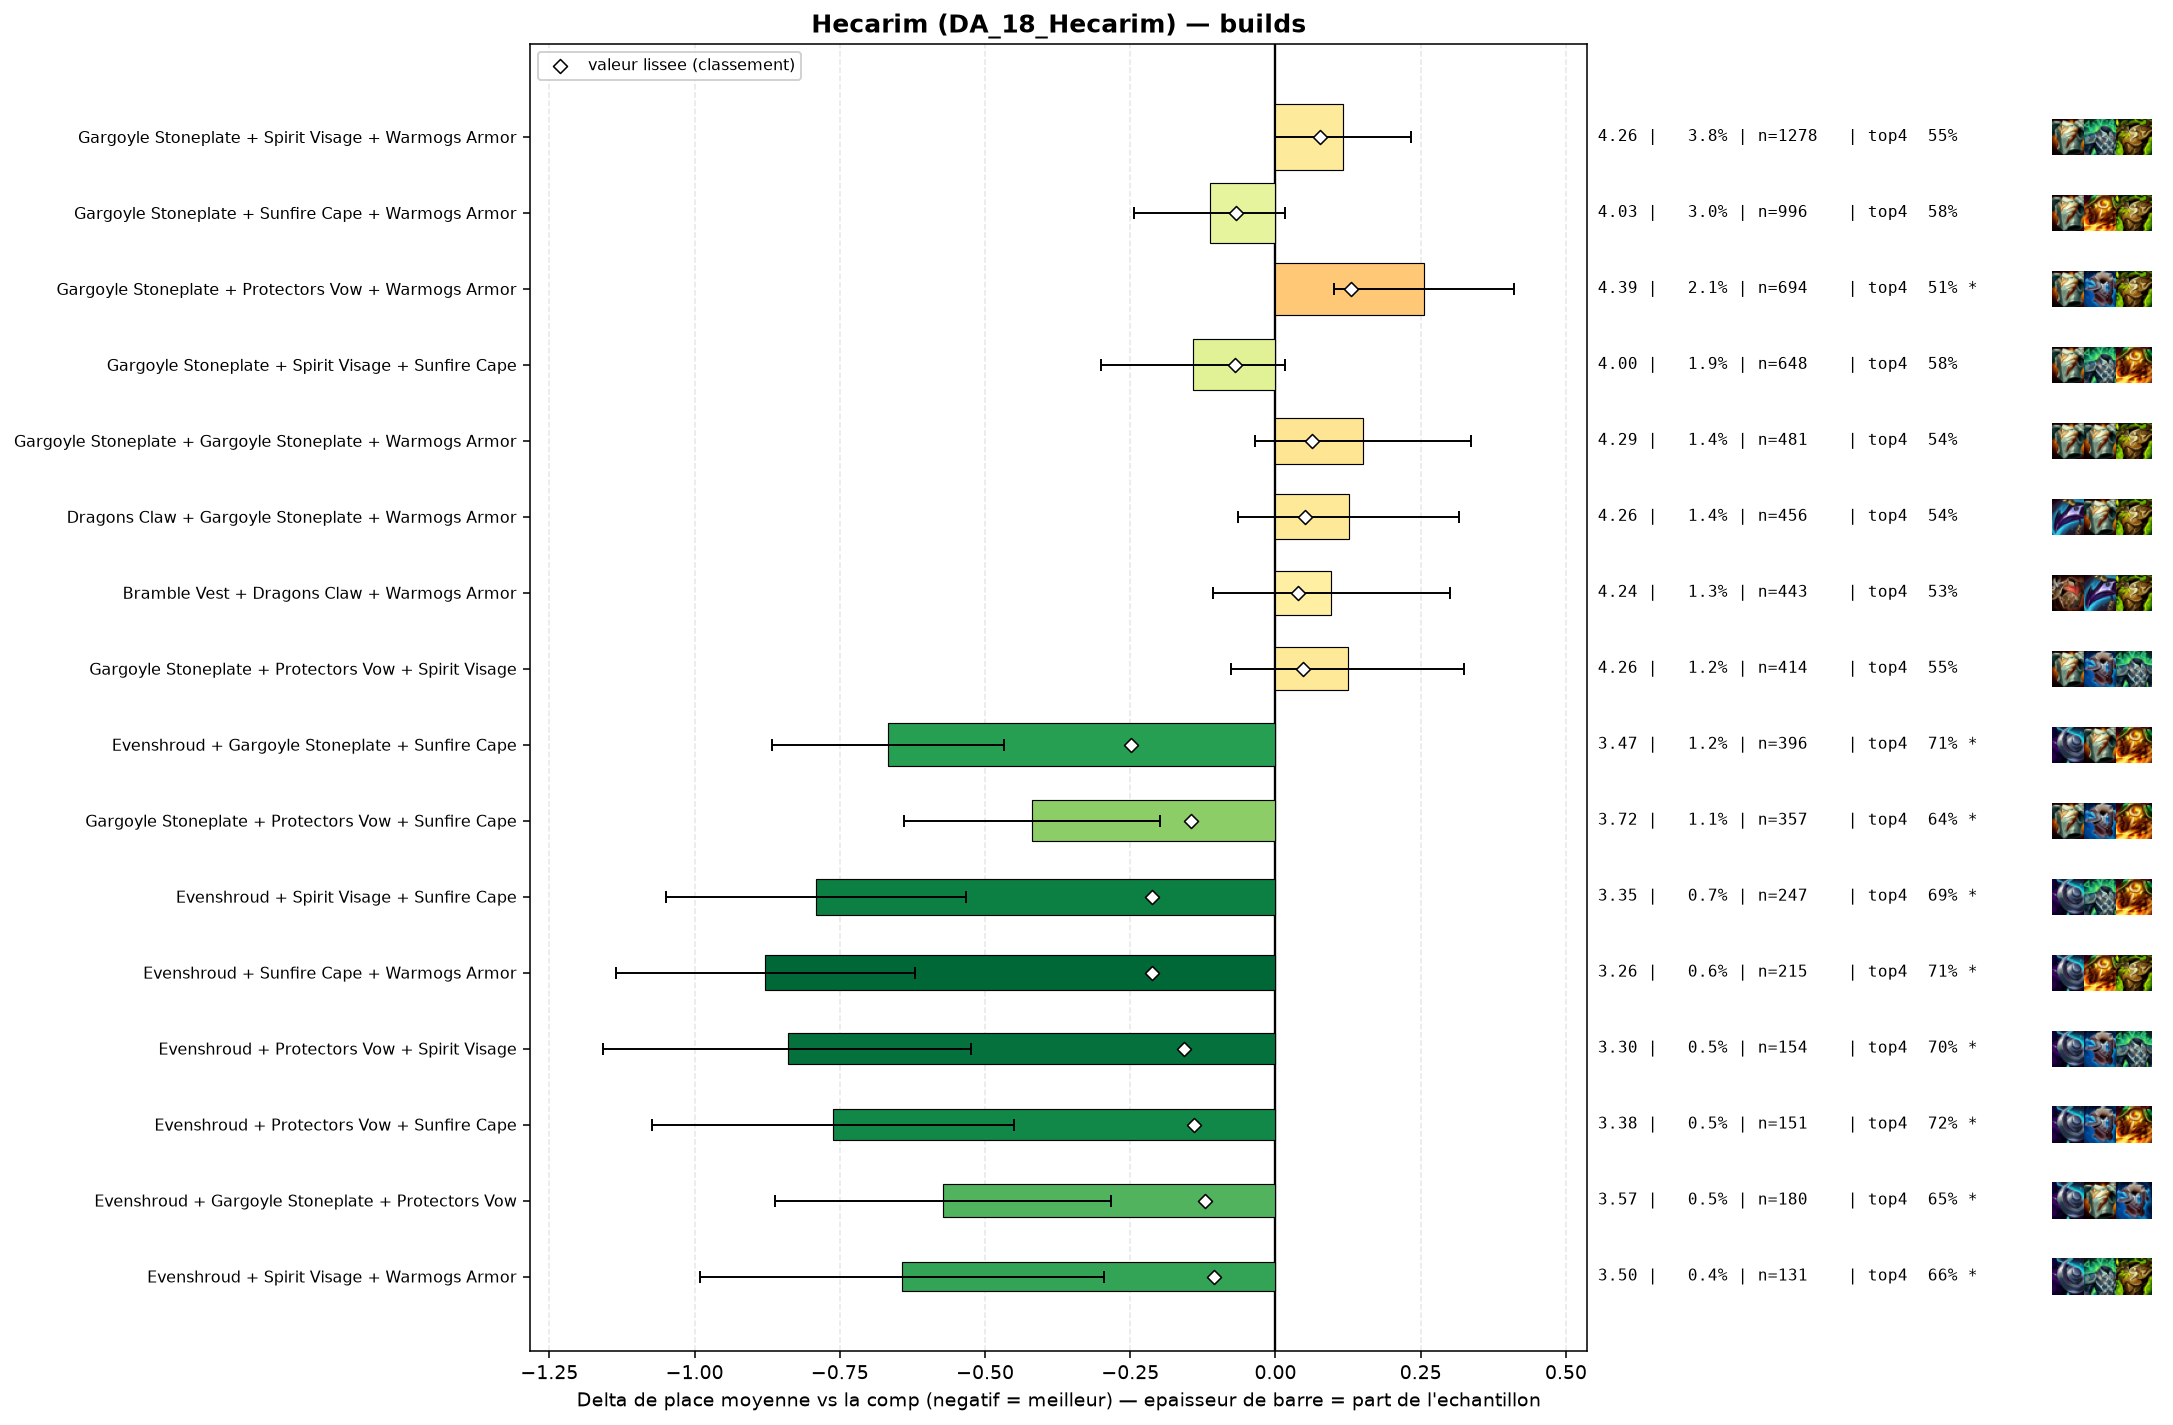

The table this chart was drawn from, first rows:
group, label, n, share, avg_place, shrunk_avg, score, d_avg, d_avg_pess, impact, d_top4, win, top2, top4, sd, z, p, significant
populaire, Evenshroud + Gargoyle Stoneplate + Sunfi…, 396, 0.01182, 3.472, 3.891, -0.248, -0.667, -0.467, 0.0029, 0.1423, 0.2045, 0.3788, 0.7071, 2.013, -6.55, 0.0, True
pepite, Evenshroud + Spirit Visage + Sunfire Cap…, 247, 0.007373, 3.348, 3.926, -0.213, -0.791, -0.533, 0.0016, 0.1276, 0.2348, 0.4413, 0.6923, 2.06, -6.01, 0.0, True
pepite, Evenshroud + Sunfire Cape + Warmogs Armo…, 215, 0.006418, 3.26, 3.926, -0.213, -0.879, -0.621, 0.0014, 0.1422, 0.2465, 0.414, 0.707, 1.919, -6.69, 0.0, True
pepite, Evenshroud + Protectors Vow + Spirit Vis…, 154, 0.004597, 3.299, 3.982, -0.157, -0.84, -0.524, 0.0007, 0.1366, 0.2403, 0.4416, 0.7013, 1.997, -5.21, 0.0, True
populaire, Gargoyle Stoneplate + Protectors Vow + S…, 357, 0.01066, 3.72, 3.993, -0.146, -0.419, -0.199, 0.0016, 0.0767, 0.1821, 0.3585, 0.6415, 2.113, -3.73, 0.00019, True
pepite, Evenshroud + Protectors Vow + Sunfire Ca…, 151, 0.004508, 3.377, 3.999, -0.14, -0.762, -0.45, 0.0006, 0.1571, 0.2119, 0.3907, 0.7219, 1.945, -4.8, 0.0, True
pepite, Evenshroud + Gargoyle Stoneplate + Prote…, 180, 0.005373, 3.567, 4.018, -0.121, -0.572, -0.283, 0.0007, 0.0853, 0.1778, 0.3778, 0.65, 1.975, -3.88, 0.00011, True
pepite, Evenshroud + Spirit Visage + Warmogs Arm…, 131, 0.003911, 3.496, 4.034, -0.105, -0.643, -0.295, 0.0004, 0.0918, 0.2214, 0.3893, 0.6565, 2.028, -3.62, 0.00029, True
, Crownguard + Evenshroud + Sunfire Cape, 71, 0.002119, 3.056, 4.035, -0.104, -1.083, -0.71, 0.0002, 0.2803, 0.1831, 0.4085, 0.8451, 1.6, -5.69, 0.0, True
, Adaptive Helm + Evenshroud + Sunfire Cap…, 48, 0.001433, 2.583, 4.035, -0.104, -1.556, -1.09, 0.0001, 0.3103, 0.3125, 0.625, 0.875, 1.644, -6.55, 0.0, True
, Protectors Vow + Sunfire Cape + Warmogs …, 192, 0.005732, 3.688, 4.038, -0.101, -0.452, -0.142, 0.0006, 0.0811, 0.2083, 0.3906, 0.6458, 2.186, -2.85, 0.00431, True
, Bramble Vest + Spirit Visage + Sunfire C…, 139, 0.004149, 3.561, 4.04, -0.099, -0.578, -0.236, 0.0004, 0.1331, 0.2014, 0.3597, 0.6978, 2.054, -3.31, 0.00093, True
, Spirit Visage + Sunfire Cape + Warmogs A…, 235, 0.007015, 3.779, 4.045, -0.094, -0.36, -0.102, 0.0007, 0.0651, 0.1489, 0.3277, 0.6298, 2.013, -2.73, 0.00628, True
, Evenshroud + Steadfast Heart + Sunfire C…, 72, 0.002149, 3.167, 4.045, -0.094, -0.972, -0.513, 0.0002, 0.1158, 0.2778, 0.4722, 0.6806, 1.986, -4.15, 3e-05, True
, Bramble Vest + Gargoyle Stoneplate + Sun…, 159, 0.004746, 3.673, 4.05, -0.089, -0.466, -0.171, 0.0004, 0.1208, 0.1384, 0.3333, 0.6855, 1.895, -3.09, 0.00199, True
, Evenshroud + Gargoyle Stoneplate + Warmo…, 327, 0.009761, 3.875, 4.052, -0.087, -0.264, -0.038, 0.0008, 0.0683, 0.1407, 0.315, 0.633, 2.075, -2.29, 0.02186, True
, Evenshroud + Ionic Spark + Sunfire Cape, 65, 0.00194, 3.185, 4.055, -0.084, -0.954, -0.47, 0.0002, 0.1583, 0.2308, 0.5077, 0.7231, 1.991, -3.86, 0.00011, True
, Bramble Vest + Sunfire Cape + Warmogs Ar…, 109, 0.003254, 3.55, 4.057, -0.082, -0.589, -0.211, 0.0003, 0.0866, 0.2018, 0.367, 0.6514, 2.007, -3.06, 0.00224, True
, Gargoyle Stoneplate + Steadfast Heart + …, 162, 0.004836, 3.722, 4.058, -0.081, -0.417, -0.095, 0.0004, 0.0958, 0.1481, 0.3642, 0.6605, 2.082, -2.54, 0.01104, True
, Evenshroud + Protectors Vow + Warmogs Ar…, 142, 0.004239, 3.69, 4.061, -0.079, -0.449, -0.097, 0.0003, 0.0761, 0.2183, 0.3451, 0.6408, 2.137, -2.5, 0.01248, True
, Evenshroud + Spirit Visage + Steadfast H…, 65, 0.00194, 3.308, 4.066, -0.074, -0.831, -0.392, 0.0001, 0.143, 0.1385, 0.4462, 0.7077, 1.805, -3.71, 0.00021, True
, Bramble Vest + Evenshroud + Sunfire Cape, 58, 0.001731, 3.207, 4.065, -0.074, -0.932, -0.499, 0.0001, 0.2111, 0.1552, 0.431, 0.7759, 1.679, -4.22, 2e-05, True
, Evenshroud + Gargoyle Stoneplate + Spiri…, 342, 0.01021, 3.927, 4.067, -0.072, -0.212, 0.0, 0.0007, 0.0435, 0.1667, 0.3246, 0.6082, 2.176, -1.79, 0.07275, False
populaire, Gargoyle Stoneplate + Spirit Visage + Su…, 648, 0.01934, 3.997, 4.069, -0.07, -0.142, 0.0, 0.0014, 0.0201, 0.1481, 0.2762, 0.5849, 2.04, -1.76, 0.07917, False
populaire, Gargoyle Stoneplate + Sunfire Cape + War…, 996, 0.02973, 4.026, 4.072, -0.068, -0.113, 0.0, 0.002, 0.0186, 0.1365, 0.2821, 0.5833, 2.061, -1.7, 0.08856, False
, Dragons Claw + Sunfire Cape + Warmogs Ar…, 193, 0.005761, 3.839, 4.072, -0.067, -0.3, -0.012, 0.0004, 0.0674, 0.1399, 0.342, 0.6321, 2.031, -2.04, 0.041, False
, Evenshroud + Steadfast Heart + Warmogs A…, 63, 0.001881, 3.397, 4.075, -0.064, -0.742, -0.267, 0.0001, 0.2289, 0.1746, 0.3651, 0.7937, 1.923, -3.06, 0.00222, True
, Dragons Claw + Gargoyle Stoneplate + Sun…, 271, 0.00809, 3.926, 4.078, -0.061, -0.213, 0.0, 0.0005, 0.0294, 0.155, 0.2878, 0.5941, 2.042, -1.71, 0.08762, False
, Dragons Claw + Evenshroud + Gargoyle Sto…, 70, 0.00209, 3.514, 4.08, -0.059, -0.625, -0.165, 0.0001, 0.121, 0.1857, 0.3714, 0.6857, 1.962, -2.66, 0.0078, True
, Bramble Vest + Evenshroud + Spirit Visag…, 71, 0.002119, 3.535, 4.081, -0.058, -0.604, -0.155, 0.0001, 0.1254, 0.1549, 0.3803, 0.6901, 1.927, -2.64, 0.00837, True
, Protectors Vow + Spirit Visage + Sunfire…, 196, 0.005851, 3.893, 4.083, -0.056, -0.246, 0.0, 0.0003, 0.0169, 0.1531, 0.3367, 0.5816, 2.064, -1.66, 0.09592, False
, Dragons Claw + Evenshroud + Sunfire Cape, 74, 0.002209, 3.581, 4.084, -0.055, -0.558, -0.109, 0.0001, 0.1245, 0.1757, 0.3649, 0.6892, 1.966, -2.44, 0.01476, True
, Evenshroud + Gargoyle Stoneplate + Gargo…, 78, 0.002328, 3.641, 4.087, -0.052, -0.498, -0.022, 0.0001, 0.0763, 0.1795, 0.3974, 0.641, 2.142, -2.05, 0.04028, False
, Spirit Visage + Steadfast Heart + Warmog…, 107, 0.003194, 3.776, 4.089, -0.05, -0.363, 0.0, 0.0002, 0.0521, 0.1589, 0.3271, 0.6168, 2.001, -1.87, 0.06086, False
, Adaptive Helm + Evenshroud + Protectors …, 56, 0.001672, 3.536, 4.093, -0.047, -0.603, -0.013, 0.0001, 0.096, 0.2321, 0.4464, 0.6607, 2.252, -2.0, 0.04511, False
, Crownguard + Evenshroud + Protectors Vow, 48, 0.001433, 3.458, 4.094, -0.046, -0.681, -0.129, 0.0001, 0.1853, 0.1458, 0.4375, 0.75, 1.947, -2.42, 0.0155, True
, Evenshroud + Gargoyle Stoneplate + Stead…, 83, 0.002478, 3.735, 4.095, -0.045, -0.404, 0.0, 0.0001, 0.0618, 0.2048, 0.3133, 0.6265, 2.06, -1.78, 0.07427, False
, Adaptive Helm + Gargoyle Stoneplate + Pr…, 90, 0.002687, 3.767, 4.095, -0.044, -0.372, 0.0, 0.0001, 0.0686, 0.1889, 0.3444, 0.6333, 2.155, -1.64, 0.1017, False
, Crownguard + Evenshroud + Gargoyle Stone…, 79, 0.002358, 3.734, 4.096, -0.043, -0.405, 0.0, 0.0001, 0.0935, 0.1772, 0.3797, 0.6582, 2.109, -1.7, 0.08835, False
, Bramble Vest + Evenshroud + Warmogs Armo…, 61, 0.001821, 3.623, 4.096, -0.043, -0.516, -0.009, 0.0001, 0.1074, 0.1475, 0.3934, 0.6721, 2.018, -2.0, 0.04596, False
, Crownguard + Spirit Visage + Sunfire Cap…, 70, 0.00209, 3.7, 4.098, -0.042, -0.439, 0.0, 0.0001, 0.0781, 0.2571, 0.3429, 0.6429, 2.206, -1.66, 0.09623, False
, Dragons Claw + Evenshroud + Warmogs Armo…, 75, 0.002239, 3.733, 4.098, -0.041, -0.406, 0.0, 0.0001, 0.0753, 0.1733, 0.3333, 0.64, 1.934, -1.81, 0.0697, False
, Crownguard + Evenshroud + Spirit Visage, 62, 0.001851, 3.677, 4.1, -0.039, -0.462, 0.0, 0.0001, 0.0966, 0.1774, 0.371, 0.6613, 2.07, -1.75, 0.07932, False
, Dragons Claw + Steadfast Heart + Sunfire…, 50, 0.001493, 3.58, 4.1, -0.039, -0.559, 0.0, 0.0001, 0.1153, 0.18, 0.42, 0.68, 2.127, -1.86, 0.06328, False
, Bramble Vest + Dragons Claw + Protectors…, 52, 0.001552, 3.615, 4.101, -0.038, -0.524, -0.009, 0.0001, 0.1468, 0.1538, 0.2885, 0.7115, 1.893, -1.99, 0.04626, False
, Adaptive Helm + Sunfire Cape + Warmogs A…, 60, 0.001791, 3.683, 4.102, -0.037, -0.456, 0.0, 0.0001, 0.1019, 0.15, 0.3, 0.6667, 1.954, -1.81, 0.07107, False
, Bramble Vest + Steadfast Heart + Warmogs…, 40, 0.001194, 3.475, 4.102, -0.037, -0.664, -0.052, 0.0, 0.1103, 0.225, 0.35, 0.675, 1.975, -2.13, 0.03356, False
, Bramble Vest + Dragons Claw + Sunfire Ca…, 98, 0.002925, 3.857, 4.103, -0.036, -0.282, 0.0, 0.0001, 0.0679, 0.1837, 0.3265, 0.6327, 2.157, -1.29, 0.1964, False
, Steadfast Heart + Sunfire Cape + Warmogs…, 92, 0.002746, 3.848, 4.104, -0.035, -0.291, 0.0, 0.0001, 0.044, 0.1522, 0.337, 0.6087, 2.059, -1.35, 0.1754, False
, Dragons Claw + Evenshroud + Spirit Visag…, 61, 0.001821, 3.721, 4.104, -0.035, -0.418, 0.0, 0.0001, 0.1238, 0.1639, 0.2787, 0.6885, 1.976, -1.65, 0.09913, False
, Bramble Vest + Evenshroud + Gargoyle Sto…, 74, 0.002209, 3.797, 4.105, -0.034, -0.342, 0.0, 0.0001, 0.0704, 0.1892, 0.3514, 0.6351, 2.118, -1.39, 0.1656, False
, Adaptive Helm + Protectors Vow + Spirit …, 73, 0.002179, 3.795, 4.105, -0.034, -0.345, 0.0, 0.0001, 0.0928, 0.1096, 0.2603, 0.6575, 1.835, -1.6, 0.1093, False
, Protectors Vow + Steadfast Heart + Sunfi…, 56, 0.001672, 3.696, 4.105, -0.034, -0.443, 0.0, 0.0001, 0.0603, 0.1964, 0.3571, 0.625, 2.07, -1.6, 0.1098, False
, Dragons Claw + Evenshroud + Protectors V…, 48, 0.001433, 3.646, 4.106, -0.033, -0.493, 0.0, 0.0, 0.1019, 0.1042, 0.3333, 0.6667, 1.785, -1.91, 0.05586, False
, Ionic Spark + Spirit Visage + Sunfire Ca…, 50, 0.001493, 3.68, 4.107, -0.032, -0.459, 0.0, 0.0, 0.1153, 0.14, 0.3, 0.68, 1.805, -1.8, 0.0724, False
, Evenshroud + Protectors Vow + Steadfast …, 44, 0.001313, 3.614, 4.107, -0.032, -0.525, 0.0, 0.0, 0.0716, 0.2273, 0.3636, 0.6364, 2.058, -1.69, 0.09065, False
, Dragons Claw + Protectors Vow + Sunfire …, 94, 0.002806, 3.894, 4.109, -0.03, -0.245, 0.0, 0.0001, 0.0629, 0.1489, 0.266, 0.6277, 2.018, -1.18, 0.2392, False
, Spirit Visage + Steadfast Heart + Sunfir…, 94, 0.002806, 3.894, 4.109, -0.03, -0.245, 0.0, 0.0001, 0.0629, 0.1383, 0.2766, 0.6277, 2.029, -1.17, 0.2416, False
, Adaptive Helm + Evenshroud + Spirit Visa…, 53, 0.001582, 3.736, 4.109, -0.03, -0.403, 0.0, 0.0, 0.0768, 0.1509, 0.3396, 0.6415, 1.875, -1.56, 0.1178, False
, Dragons Claw + Spirit Visage + Steadfast…, 79, 0.002358, 3.873, 4.111, -0.028, -0.266, 0.0, 0.0001, 0.0429, 0.1392, 0.3165, 0.6076, 1.996, -1.18, 0.2375, False
... 91 more rows
